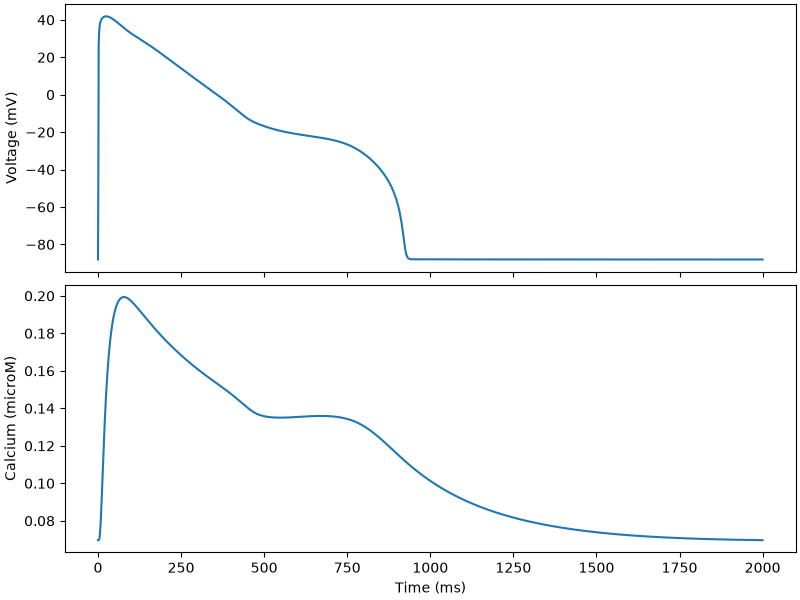

Data behind this chart, as committed beside it:
time, v, nai, nass, ki, kss, cai, cass, cansr, cajsr, m, hf, hs, j, hsp, jp, mL, hL, hLp, a, iF, iS, ap, iFp
0.0, -88.06, 6.155, 6.155, 145.8, 145.8, 6.966920204473672e-05, 6.847641951034439e-05, 1.304, 1.299, 0.007305, 0.6999, 0.6999, 0.6999, 0.4572, 0.6999, 0.0001864, 0.5124, 0.2737, 0.0009975, 0.9996, 0.7387, 0.0005083, 0.9996
1.0, -42.3, 6.155, 6.155, 145.8, 145.8, 6.966544852779087e-05, 6.848020165586594e-05, 1.304, 1.299, 0.2722, 0.3302, 0.5972, 0.6598, 0.4328, 0.6722, 0.2737, 0.5102, 0.2733, 0.005634, 0.9715, 0.7388, 0.002888, 0.9758
2.0, 26.25, 6.159, 6.156, 145.8, 145.8, 6.96688091181477e-05, 9.606056163692783e-05, 1.304, 1.293, 0.9987, 4.4333025187521945e-06, 0.3953, 0.5421, 0.3772, 0.5875, 1, 0.5077, 0.2729, 0.1554, 0.8141, 0.723, 0.1124, 0.8797
3.0, 32.09, 6.159, 6.158, 145.8, 145.8, 6.980830624560717e-05, 0.0003413, 1.304, 1.239, 0.9993, 6.370791906224276e-09, 0.2116, 0.408, 0.3063, 0.4837, 1, 0.5052, 0.2724, 0.3874, 0.6571, 0.6943, 0.3026, 0.7875
4.0, 35.03, 6.159, 6.159, 145.8, 145.8, 7.034896463859555e-05, 0.0008157, 1.304, 1.15, 0.9995, 3.881466896562245e-09, 0.1081, 0.3032, 0.2448, 0.3946, 1, 0.5026, 0.2719, 0.5519, 0.5297, 0.6663, 0.4472, 0.6987
5.0, 36.73, 6.159, 6.16, 145.8, 145.8, 7.149598153926205e-05, 0.001412, 1.304, 1.058, 0.9996, 2.922390862732106e-09, 0.05371, 0.2238, 0.1939, 0.3205, 1, 0.5001, 0.2715, 0.6604, 0.4269, 0.6392, 0.5474, 0.6172
6.0, 37.85, 6.159, 6.16, 145.8, 145.8, 7.333853806446375e-05, 0.002031, 1.304, 0.9767, 0.9996, 2.427766245444177e-09, 0.02625, 0.1645, 0.1527, 0.2595, 1, 0.4976, 0.271, 0.7299, 0.3439, 0.6131, 0.6145, 0.5439
7.0, 38.65, 6.159, 6.161, 145.8, 145.8, 7.587224982046037e-05, 0.002605, 1.304, 0.9097, 0.9996, 2.1263555689897465e-09, 0.01267, 0.1205, 0.1198, 0.2098, 1, 0.4951, 0.2706, 0.7742, 0.277, 0.5881, 0.659, 0.4785
8.0, 39.25, 6.159, 6.161, 145.8, 145.8, 7.903297579252801e-05, 0.003093, 1.304, 0.8556, 0.9997, 1.9231812401670774e-09, 0.006065, 0.08815, 0.09373, 0.1693, 1, 0.4927, 0.2701, 0.8025, 0.2231, 0.5641, 0.6887, 0.4205
9.0, 39.73, 6.159, 6.161, 145.8, 145.8, 8.27229402768979e-05, 0.003477, 1.303, 0.8122, 0.9997, 1.7770807655973034e-09, 0.002882, 0.06437, 0.07314, 0.1365, 1, 0.4902, 0.2697, 0.8208, 0.1796, 0.541, 0.7089, 0.3691
10.0, 40.12, 6.159, 6.162, 145.8, 145.8, 8.682969139298763e-05, 0.003754, 1.303, 0.7776, 0.9997, 1.667253059192297e-09, 0.001362, 0.04695, 0.05697, 0.11, 1, 0.4878, 0.2692, 0.833, 0.1447, 0.5188, 0.7228, 0.3239
11.0, 40.44, 6.16, 6.162, 145.8, 145.8, 9.123975679987767e-05, 0.003931, 1.303, 0.7499, 0.9997, 1.5820075525224997e-09, 0.000641, 0.03421, 0.0443, 0.08854, 1, 0.4853, 0.2688, 0.8412, 0.1165, 0.4976, 0.7327, 0.284
12.0, 40.7, 6.16, 6.162, 145.8, 145.8, 9.584771551555634e-05, 0.004021, 1.303, 0.7278, 0.9997, 1.5142529181271109e-09, 0.0003006, 0.0249, 0.03441, 0.07124, 1, 0.4829, 0.2683, 0.847, 0.09379, 0.4772, 0.74, 0.2489
13.0, 40.93, 6.16, 6.162, 145.8, 145.8, 0.0001006, 0.004041, 1.303, 0.7101, 0.9997, 1.4594638501459194e-09, 0.0001407, 0.01812, 0.0267, 0.05729, 1, 0.4805, 0.2679, 0.8511, 0.07552, 0.4576, 0.7454, 0.2181
14.0, 41.11, 6.16, 6.162, 145.8, 145.8, 0.0001053, 0.004005, 1.302, 0.696, 0.9997, 1.414631673093201e-09, 6.575399559471551e-05, 0.01317, 0.0207, 0.04605, 1, 0.4781, 0.2675, 0.8542, 0.0608, 0.4388, 0.7496, 0.191
15.0, 41.27, 6.16, 6.162, 145.8, 145.8, 0.00011, 0.003928, 1.302, 0.6847, 0.9997, 1.377685417188544e-09, 3.066628516394037e-05, 0.009572, 0.01603, 0.037, 1, 0.4757, 0.267, 0.8566, 0.04895, 0.4208, 0.7529, 0.1673
16.0, 41.41, 6.16, 6.162, 145.8, 145.8, 0.0001146, 0.003823, 1.302, 0.6757, 0.9997, 1.3471699508792125e-09, 1.4269301046399316e-05, 0.006953, 0.01241, 0.02973, 1, 0.4734, 0.2666, 0.8584, 0.03941, 0.4036, 0.7556, 0.1464
17.0, 41.52, 6.16, 6.162, 145.8, 145.8, 0.0001192, 0.003698, 1.302, 0.6686, 0.9997, 1.322022523028542e-09, 6.6192148175905725e-06, 0.005048, 0.009599, 0.02387, 1, 0.471, 0.2661, 0.8599, 0.03173, 0.387, 0.7578, 0.1282
18.0, 41.62, 6.16, 6.162, 145.8, 145.8, 0.0001235, 0.003562, 1.302, 0.6629, 0.9997, 1.3014570788357499e-09, 3.0692495421796202e-06, 0.003665, 0.007422, 0.01917, 1, 0.4687, 0.2657, 0.8611, 0.02555, 0.3711, 0.7596, 0.1122
19.0, 41.7, 6.16, 6.162, 145.8, 145.8, 0.0001278, 0.00342, 1.302, 0.6585, 0.9997, 1.284872324698586e-09, 1.4205673747518536e-06, 0.002659, 0.005737, 0.01539, 1, 0.4663, 0.2652, 0.8621, 0.02057, 0.3559, 0.761, 0.09814
20.0, 41.76, 6.16, 6.162, 145.8, 145.8, 0.0001318, 0.003275, 1.302, 0.6551, 0.9997, 1.2718001265354754e-09, 6.588438855108149e-07, 0.00193, 0.004433, 0.01235, 1, 0.464, 0.2648, 0.8629, 0.01656, 0.3413, 0.7622, 0.08586
21.0, 41.81, 6.16, 6.162, 145.8, 145.8, 0.0001357, 0.003132, 1.301, 0.6525, 0.9997, 1.2618686766318953e-09, 3.074713208930081e-07, 0.0014, 0.003425, 0.009916, 1, 0.4617, 0.2643, 0.8635, 0.01333, 0.3273, 0.7632, 0.07512
22.0, 41.84, 6.16, 6.162, 145.8, 145.8, 0.0001394, 0.002992, 1.301, 0.6505, 0.9997, 1.2547769055249562e-09, 1.4374299874482308e-07, 0.001016, 0.002645, 0.007958, 1, 0.4594, 0.2639, 0.864, 0.01073, 0.3138, 0.764, 0.06572
23.0, 41.86, 6.16, 6.161, 145.8, 145.8, 0.0001429, 0.002857, 1.301, 0.6491, 0.9997, 1.2502770120393731e-09, 6.526247878371267e-08, 0.0007366, 0.002043, 0.006386, 1, 0.4571, 0.2635, 0.8644, 0.008639, 0.3009, 0.7645, 0.05749
24.0, 41.87, 6.16, 6.161, 145.8, 145.8, 0.0001463, 0.002727, 1.301, 0.6481, 0.9997, 1.2481658179734328e-09, 2.8908145508673745e-08, 0.000534, 0.001577, 0.005125, 1, 0.4548, 0.263, 0.8647, 0.006954, 0.2886, 0.7649, 0.05029
25.0, 41.87, 6.16, 6.161, 145.8, 145.8, 0.0001495, 0.002603, 1.301, 0.6475, 0.9997, 1.2482770823258948e-09, 1.3791231794847504e-08, 0.0003872, 0.001218, 0.004112, 1, 0.4525, 0.2626, 0.8648, 0.005598, 0.2767, 0.7652, 0.04399
26.0, 41.86, 6.16, 6.161, 145.8, 145.8, 0.0001525, 0.002485, 1.301, 0.6472, 0.9997, 1.2504537137138963e-09, 7.06649093935708e-09, 0.0002808, 0.0009403, 0.0033, 1, 0.4503, 0.2622, 0.8649, 0.004507, 0.2654, 0.7653, 0.03848
27.0, 41.84, 6.16, 6.161, 145.8, 145.8, 0.0001554, 0.002373, 1.301, 0.6471, 0.9997, 1.2545868259159581e-09, 3.71333504782625e-09, 0.0002035, 0.000726, 0.002648, 1, 0.448, 0.2617, 0.8649, 0.003628, 0.2545, 0.7653, 0.03366
28.0, 41.81, 6.16, 6.161, 145.8, 145.8, 0.0001581, 0.002268, 1.301, 0.6473, 0.9997, 1.2605658498899474e-09, 2.1716001197424233e-09, 0.0001476, 0.0005607, 0.002125, 1, 0.4458, 0.2613, 0.8648, 0.002921, 0.244, 0.7651, 0.02945
29.0, 41.77, 6.16, 6.161, 145.8, 145.8, 0.0001607, 0.002168, 1.301, 0.6476, 0.9997, 1.2683041800720742e-09, 1.641441556465707e-09, 0.000107, 0.000433, 0.001706, 1, 0.4436, 0.2608, 0.8646, 0.002351, 0.234, 0.7649, 0.02576
30.0, 41.73, 6.16, 6.161, 145.8, 145.8, 0.0001631, 0.002074, 1.301, 0.648, 0.9997, 1.277726185686788e-09, 1.532030067202729e-09, 7.7594965065894e-05, 0.0003345, 0.001369, 1, 0.4414, 0.2604, 0.8644, 0.001893, 0.2244, 0.7645, 0.02254
31.0, 41.68, 6.16, 6.161, 145.8, 145.8, 0.0001654, 0.001986, 1.301, 0.6486, 0.9997, 1.288771216441336e-09, 1.6251564653759435e-09, 5.636440751793724e-05, 0.0002586, 0.001099, 1, 0.4392, 0.26, 0.8641, 0.001524, 0.2152, 0.764, 0.01972
32.0, 41.62, 6.16, 6.161, 145.8, 145.8, 0.0001676, 0.001903, 1.301, 0.6492, 0.9997, 1.3013779023304385e-09, 1.6973907686461897e-09, 4.1006595554100535e-05, 0.0002, 0.0008825, 1, 0.437, 0.2595, 0.8637, 0.001227, 0.2064, 0.7635, 0.01726
33.0, 41.55, 6.16, 6.161, 145.8, 145.8, 0.0001697, 0.001824, 1.301, 0.6499, 0.9997, 1.3155192981600643e-09, 1.6382347527900286e-09, 2.9836735392524257e-05, 0.0001547, 0.0007087, 1, 0.4348, 0.2591, 0.8633, 0.0009881, 0.1979, 0.7628, 0.0151
34.0, 41.48, 6.16, 6.161, 145.8, 145.8, 0.0001716, 0.00175, 1.302, 0.6507, 0.9997, 1.3311130520349982e-09, 1.4921782301400147e-09, 2.167889687502882e-05, 0.0001197, 0.0005691, 1, 0.4326, 0.2587, 0.8628, 0.0007956, 0.1898, 0.7621, 0.01322
35.0, 41.4, 6.16, 6.161, 145.8, 145.8, 0.0001734, 0.001681, 1.302, 0.6516, 0.9997, 1.3481955812099139e-09, 1.388818102975287e-09, 1.5734305524687732e-05, 9.257962164052787e-05, 0.0004571, 1, 0.4305, 0.2583, 0.8623, 0.0006406, 0.182, 0.7613, 0.01157
36.0, 41.32, 6.16, 6.161, 145.8, 145.8, 0.0001752, 0.001616, 1.302, 0.6524, 0.9997, 1.366708076479072e-09, 1.3753415728426844e-09, 1.1428632173637394e-05, 7.165547470922869e-05, 0.0003672, 1, 0.4283, 0.2578, 0.8617, 0.0005158, 0.1745, 0.7604, 0.01013
37.0, 41.23, 6.16, 6.161, 145.8, 145.8, 0.0001768, 0.001554, 1.302, 0.6533, 0.9997, 1.3866064099851407e-09, 1.4004185475184325e-09, 8.315988187095678e-06, 5.5496508746050636e-05, 0.000295, 1, 0.4262, 0.2574, 0.8611, 0.0004154, 0.1674, 0.7594, 0.008867
38.0, 41.14, 6.16, 6.161, 145.8, 145.8, 0.0001784, 0.001496, 1.302, 0.6543, 0.9997, 1.4079162823884693e-09, 1.4149049506024744e-09, 6.056029038220288e-06, 4.3002125084918375e-05, 0.0002371, 1, 0.4241, 0.257, 0.8604, 0.0003345, 0.1605, 0.7584, 0.007764
39.0, 41.04, 6.16, 6.161, 145.8, 145.8, 0.0001799, 0.001441, 1.302, 0.6552, 0.9997, 1.4306030603439082e-09, 1.4008958075997152e-09, 4.408405940770865e-06, 3.333253452819851e-05, 0.0001906, 1, 0.4219, 0.2565, 0.8597, 0.0002694, 0.1539, 0.7573, 0.0068
40.0, 40.94, 6.16, 6.161, 145.8, 145.8, 0.0001812, 0.001389, 1.302, 0.6562, 0.9997, 1.4546655613204267e-09, 1.3944656604647454e-09, 3.203056212807014e-06, 2.5838684808398585e-05, 0.0001532, 1, 0.4198, 0.2561, 0.8589, 0.000217, 0.1476, 0.7561, 0.005956
41.0, 40.83, 6.16, 6.161, 145.8, 145.8, 0.0001825, 0.001341, 1.302, 0.6572, 0.9997, 1.4801128204178363e-09, 1.4152773914138707e-09, 2.3240395198882754e-06, 2.0030771929745225e-05, 0.0001232, 1, 0.4177, 0.2557, 0.8581, 0.0001747, 0.1415, 0.7549, 0.005218
42.0, 40.72, 6.16, 6.161, 145.8, 145.8, 0.0001838, 0.001294, 1.302, 0.6582, 0.9997, 1.5069262492635133e-09, 1.4521609990869677e-09, 1.6851271638080238e-06, 1.5530752558195355e-05, 9.901668771800023e-05, 1, 0.4157, 0.2553, 0.8573, 0.0001407, 0.1357, 0.7536, 0.004572
43.0, 40.61, 6.16, 6.161, 145.8, 145.8, 0.0001849, 0.001251, 1.302, 0.6592, 0.9997, 1.535115925887629e-09, 1.4929717521318035e-09, 1.2220922396311302e-06, 1.2045248734520167e-05, 7.961555897039685e-05, 1, 0.4136, 0.2548, 0.8564, 0.0001133, 0.1302, 0.7523, 0.004006
44.0, 40.49, 6.16, 6.161, 145.8, 145.8, 0.000186, 0.00121, 1.302, 0.6603, 0.9997, 1.5646862512455646e-09, 1.5297790444608015e-09, 8.87092070256415e-07, 9.345841664861109e-06, 6.402637403267113e-05, 1, 0.4115, 0.2544, 0.8555, 9.127887581505525e-05, 0.1248, 0.7509, 0.003511
45.0, 40.38, 6.16, 6.161, 145.8, 145.8, 0.0001871, 0.001171, 1.303, 0.6613, 0.9997, 1.595643487696372e-09, 1.5584105105645036e-09, 6.450901556742092e-07, 7.2572474883893125e-06, 5.150671305532192e-05, 1, 0.4095, 0.254, 0.8545, 7.354477633584213e-05, 0.1197, 0.7495, 0.003078
46.0, 40.25, 6.16, 6.161, 145.8, 145.8, 0.000188, 0.001133, 1.303, 0.6623, 0.9997, 1.6279933723853223e-09, 1.586253796942136e-09, 4.7001751791438913e-07, 5.6409860726783296e-06, 4.1452874299458456e-05, 1, 0.4074, 0.2536, 0.8535, 5.92833755159431e-05, 0.1148, 0.748, 0.002699
47.0, 40.13, 6.16, 6.16, 145.8, 145.8, 0.0001889, 0.001098, 1.303, 0.6634, 0.9997, 1.6617498178436011e-09, 1.6098442595488845e-09, 3.454671310435792e-07, 4.396891334108079e-06, 3.3397724192897035e-05, 1, 0.4054, 0.2531, 0.8525, 4.784189282659249e-05, 0.1101, 0.7465, 0.002367
48.0, 40, 6.16, 6.16, 145.8, 145.8, 0.0001898, 0.001065, 1.303, 0.6644, 0.9997, 1.6969228703483462e-09, 1.6380480407222735e-09, 2.5625011548276386e-07, 3.435799016559542e-06, 2.6933814286042157e-05, 1, 0.4034, 0.2527, 0.8515, 3.865182492965555e-05, 0.1056, 0.7449, 0.002077
49.0, 39.87, 6.16, 6.16, 145.8, 145.8, 0.0001906, 0.001033, 1.303, 0.6655, 0.9997, 1.7335152086683823e-09, 1.671990438129666e-09, 1.916371850075568e-07, 2.6900387980906376e-06, 2.1736606836739147e-05, 1, 0.4014, 0.2523, 0.8504, 3.1258547390202486e-05, 0.1013, 0.7433, 0.001822
50.0, 39.74, 6.16, 6.16, 145.8, 145.8, 0.0001914, 0.001003, 1.303, 0.6665, 0.9997, 1.7715519683159734e-09, 1.7112220754295008e-09, 1.4476842391997068e-07, 2.1103720302774174e-06, 1.7554976584524777e-05, 1, 0.3994, 0.2519, 0.8493, 2.530857501731597e-05, 0.09713, 0.7416, 0.001599
51.0, 39.6, 6.16, 6.16, 145.8, 145.8, 0.0001921, 0.000975, 1.303, 0.6676, 0.9997, 1.8110510439856196e-09, 1.7540180533766854e-09, 1.0833477868984695e-07, 1.6517463082608851e-06, 1.4166904663371514e-05, 1, 0.3974, 0.2515, 0.8482, 2.0489980992814203e-05, 0.09315, 0.74, 0.001404
52.0, 39.47, 6.16, 6.16, 145.8, 145.8, 0.0001927, 0.0009479, 1.303, 0.6687, 0.9997, 1.8519978982391916e-09, 1.797988089794667e-09, 8.039718158553926e-08, 1.2904982915284488e-06, 1.1426905050007473e-05, 1, 0.3954, 0.251, 0.847, 1.659541310664773e-05, 0.08934, 0.7382, 0.001232
53.0, 39.33, 6.16, 6.16, 145.8, 145.8, 0.0001933, 0.0009221, 1.303, 0.6697, 0.9997, 1.8944286660049212e-09, 1.8410676544399705e-09, 5.887858226371944e-08, 1.0060460869122508e-06, 9.211357270035085e-06, 1, 0.3934, 0.2506, 0.8459, 1.3449030615558285e-05, 0.08568, 0.7365, 0.001082
54.0, 39.19, 6.16, 6.16, 145.8, 145.8, 0.0001939, 0.0008975, 1.304, 0.6708, 0.9997, 1.9383758363235227e-09, 1.8826280756871964e-09, 4.298891549370884e-08, 7.845558559205689e-07, 7.427160723298565e-06, 1, 0.3915, 0.2502, 0.8447, 1.091773698722978e-05, 0.08218, 0.7347, 0.0009505
55.0, 39.05, 6.16, 6.16, 145.8, 145.8, 0.0001945, 0.0008741, 1.304, 0.6718, 0.9997, 1.9838048543184354e-09, 1.9223160650864373e-09, 3.1420136812629304e-08, 6.131892719416156e-07, 5.9940835859226315e-06, 1, 0.3895, 0.2498, 0.8434, 8.887228070194613e-06, 0.07882, 0.7329, 0.0008351
56.0, 38.91, 6.16, 6.16, 145.8, 145.8, 0.000195, 0.0008518, 1.304, 0.6729, 0.9996, 2.030768451344409e-09, 1.9651226317446367e-09, 2.348057926512026e-08, 4.8101018565952e-07, 4.843152995031771e-06, 1, 0.3876, 0.2494, 0.8422, 7.259894800299869e-06, 0.07559, 0.731, 0.0007339
57.0, 38.76, 6.16, 6.16, 145.8, 145.8, 0.0001954, 0.0008306, 1.304, 0.6739, 0.9996, 2.0792657806739903e-09, 2.008635233025035e-09, 1.899267641726293e-08, 3.8287686924420073e-07, 3.930999434284747e-06, 1, 0.3856, 0.249, 0.8409, 5.972840650927058e-06, 0.0725, 0.7292, 0.0006452
58.0, 38.62, 6.16, 6.16, 145.8, 145.8, 0.0001959, 0.0008104, 1.304, 0.675, 0.9996, 2.129311404066885e-09, 2.0547867467265422e-09, 1.65040781547363e-08, 3.08975237748846e-07, 3.2039674156486826e-06, 1, 0.3837, 0.2485, 0.8396, 4.950428462975225e-06, 0.06954, 0.7273, 0.0005674
59.0, 38.47, 6.16, 6.16, 145.8, 145.8, 0.0001963, 0.000791, 1.304, 0.6761, 0.9996, 2.1809242732465443e-09, 2.1067536809440503e-09, 1.4173834673757553e-08, 2.485012024645731e-07, 2.6089666553046678e-06, 1, 0.3818, 0.2481, 0.8383, 4.11850433425657e-06, 0.0667, 0.7253, 0.0004991
... 1,941 more rows
